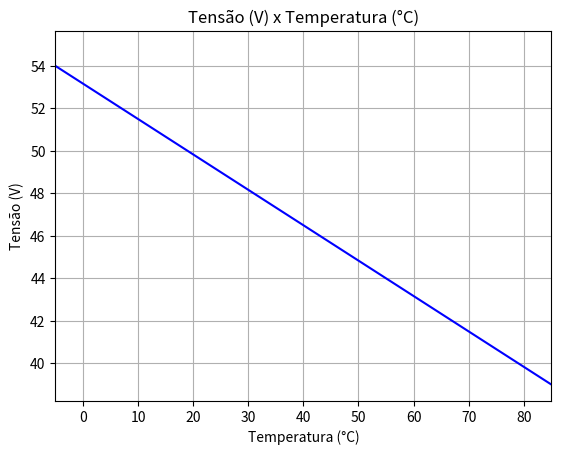

Source code (Python): (Note: this script raises an exception after producing the figure.)
import numpy as np
import matplotlib.pyplot as plt

# Eixo X - Temperaturas
t = np.arange(-10.0, 85.0, 0.1)
# T = 20.0 #  800 W/m2
T = 25.0 #  1000 W/m2

# Tensao
VOC = 49.0 # 1000 W/m2
# VOC = 46.3 #  800 W/m2
v = VOC * (1.0 - 0.0034*(t - T))

# Corrente
ISC = 13.85 # 1000 W/m2
# ISC = 11.17 #  800 W/m2
i = ISC * (1.0 + 0.0005*(t - T))

# Potencia
p = v * i


# Tensao X Tempo
plt.figure("Tensão (V) x Temperatura (°C)")
plt.title("Tensão (V) x Temperatura (°C)")
plt.xlabel("Temperatura (°C)")
plt.ylabel("Tensão (V)")
plt.plot(t, v, c='blue')
plt.xticks(ticks=np.arange(0.0, 85.0, 10.0))
plt.xlim(-5.0, 85.0)
# plt.yticks(ticks=np.arange(28.0, 43.0, 1.0))
# plt.ylim(27.0, 43.0)
plt.grid()

plt.savefig('./3/tensao')

# Corrente X Tempo
plt.figure("Corrente (A) x Temperatura (°C)")
plt.title("Corrente (A) x Temperatura (°C)")
plt.xlabel("Temperatura (°C)")
plt.ylabel("Corrente (A)")
plt.plot(t, i, c='gold')
plt.xticks(ticks=np.arange(0.0, 85.0, 10.0))
plt.xlim(-5.0, 85.0)
# plt.yticks(ticks=np.arange(13.0, 15.0, 0.1))
# plt.ylim(13.55, 14.48)
plt.grid()

plt.savefig('./3/corrente')

# Potencia x Temperatura
plt.figure("Potência (W) x Temperatura (°C)")
plt.title("Potência (W) x Temperatura (°C)")
plt.xlabel("Temperatura (°C)")
plt.ylabel("Potência (W)")
plt.plot(t, p, c='darkorange')
plt.xticks(ticks=np.arange(0.0, 85.0, 10.0))
plt.xlim(-5.0, 85.0)
# plt.yticks(ticks=np.arange(13.5, 15.0, 0.1))
# plt.ylim(13.5, 14.6)
plt.grid()

plt.savefig('./3/potencia')





# plt.show()